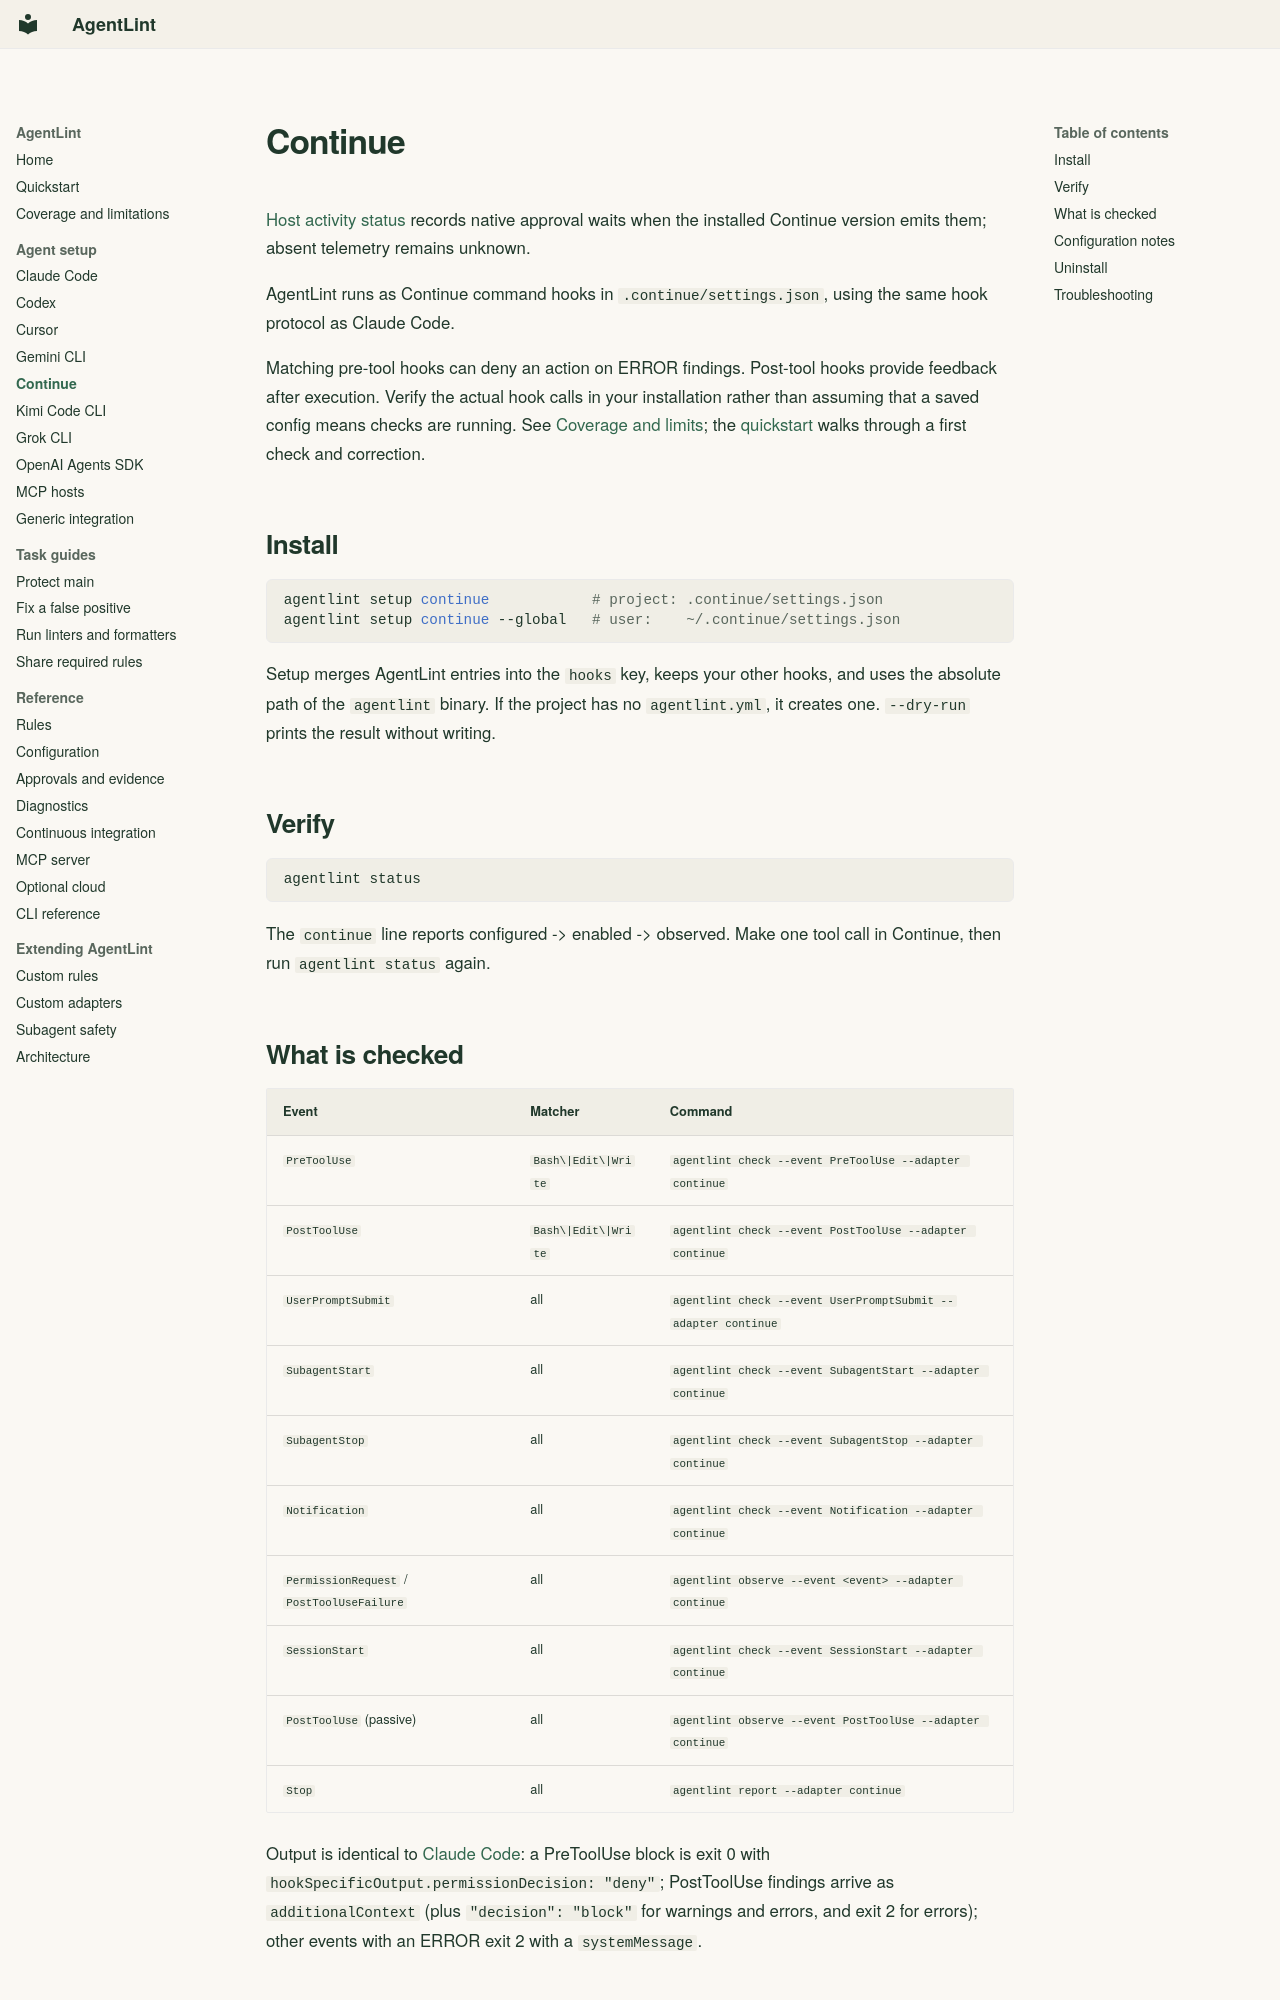

repository: mauhpr/agentlint · page: agents/continue/index.html · generator: mkdocs

---
description: Connect Continue to AgentLint, verify observed hook calls, and troubleshoot matching tool checks.
---

# Continue

[Host activity status](../diagnostics.md#host-activity-and-pending-approvals) records native approval waits when the installed Continue version emits them; absent telemetry remains unknown.

AgentLint runs as Continue command hooks in `.continue/settings.json`, using the same hook protocol as Claude Code.

Matching pre-tool hooks can deny an action on ERROR findings. Post-tool hooks provide feedback after execution. Verify the actual hook calls in your installation rather than assuming that a saved config means checks are running. See [Coverage and limits](../coverage.md); the [quickstart](../quickstart.md) walks through a first check and correction.

## Install

```bash
agentlint setup continue            # project: .continue/settings.json
agentlint setup continue --global   # user:    ~/.continue/settings.json
```

Setup merges AgentLint entries into the `hooks` key, keeps your other hooks, and uses the absolute path of the `agentlint` binary. If the project has no `agentlint.yml`, it creates one. `--dry-run` prints the result without writing.

## Verify

```bash
agentlint status
```

The `continue` line reports configured -> enabled -> observed. Make one tool call in Continue, then run `agentlint status` again.
